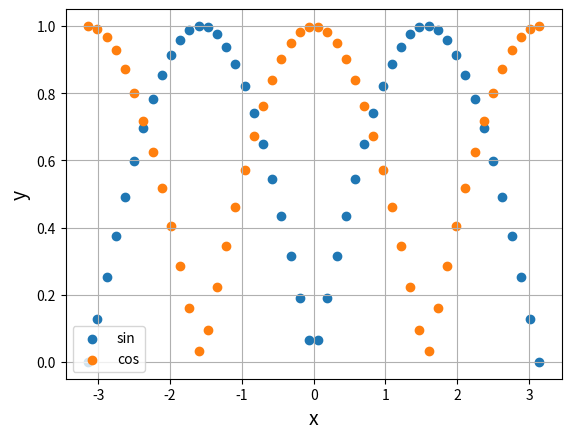

Reproduce this figure in Python.
import numpy as np
import matplotlib.pyplot as plt

x = np.linspace(-np.pi, np.pi)
sin_y = np.abs(np.sin(x))
cos_y = np.abs(np.cos(x))

plt.scatter(x, sin_y, label='sin')
plt.scatter(x, cos_y, label='cos')
plt.legend()

plt.xlabel('x', size=14)
plt.ylabel('y', size=14)
plt.grid()
plt.show()